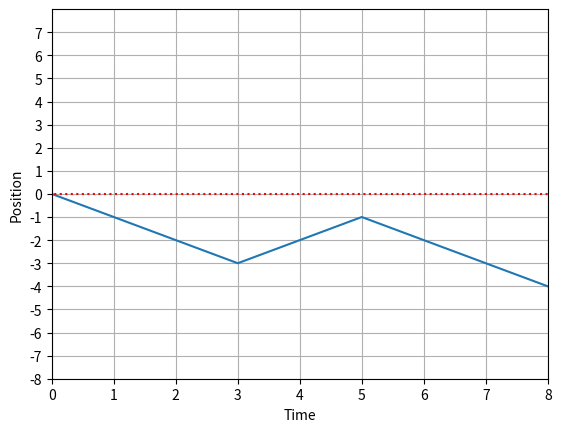
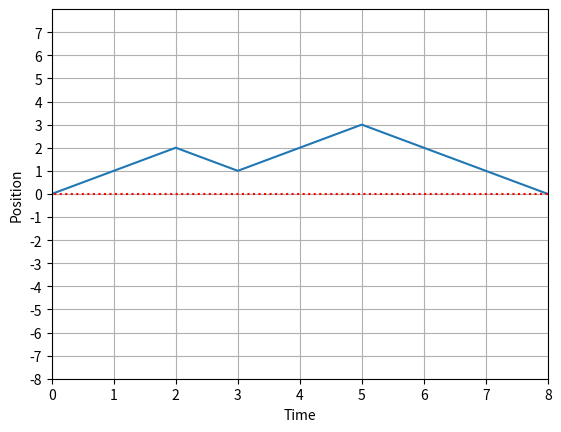

These charts were generated, in order, by the following Python code:
import numpy as np
import matplotlib.pyplot as plt

#This implementation includes the noise when going up. When going down nothing
# has changed, but when going up 68% chance of going up 1, 16% of 2 or staying same

#function to create the initial policy
def initializepolicy(T,noS):
    # policy = np.random.rand(T,noS,1) #the (noS+1)/2 element is 0
    # #policy = policy[:,:,:]>0.5
    # policy = np.append(policy,1-policy,axis=2)
    # return policy
    policy = np.ones((T,noS,2)) * 0.5
    return policy

#plot path chosen by policy. 
def plotgreedy(policy,T,p0):
   state = p0
   s = np.where(state==1)[0]
   shist=np.zeros(T+1)
   shist[0] = s
   for t in range(T):
       #get action
       #action = np.argmax(np.tensordot(state,policy[t],((0),(0))))
       if np.tensordot(state,policy[t],((0),(0)))[1] > np.random.rand(1):
           action = 1
       else:
           action = 0
       state = np.zeros(2*T+1)
       
       if action == 1:
           state[s+1] = 1
       else:
           state[s-1] = 1
           
       s = np.where(state==1)[0]
       shist[t+1] = s
   plt.plot(range(T+1),shist-T)
   plt.plot(range(-1,T+2),np.zeros(T+3),'r:')
   plt.xlim(0,T)
   plt.ylim(-T,T)
   plt.xlabel('Time')
   plt.ylabel('Position')
   plt.xticks(np.arange(0,T+1))
   plt.yticks(np.arange(-T,T))
   plt.grid()
   
def generatetrajectory(policy,T,p0):
   state = p0
   s = np.where(state==1)[0]
   shist=np.zeros(T+1)
   shist[0] = s
   for t in range(T):
       #get action
       #action = np.argmax(np.tensordot(state,policy[t],((0),(0))))
       if np.tensordot(state,policy[t],((0),(0)))[1] > np.random.rand(1):
           action = 1
       else:
           action = 0
       state = np.zeros(2*T+1)
       
       if action == 1:
           rand = np.random.rand()
           if rand < 0.68:
               state[s+1] = 1
           elif rand>0.68 and rand<0.84:
               state[s+2] = 1
           elif rand > 0.84:
               state[s] = 1
       else:
           state[s-1] = 1
           
       s = np.where(state==1)[0]
       shist[t+1] = s
   plt.plot(range(T+1),shist-T)
   plt.plot(range(-1,T+2),np.zeros(T+3),'r:')
   plt.xlim(0,T)
   plt.ylim(-T,T)
   plt.xlabel('Time')
   plt.ylabel('Position')
   plt.xticks(np.arange(0,T+1))
   plt.yticks(np.arange(-T,T))
   plt.grid()
    

#function to create the rank 4 tensor. 
def createM(noS):
    M = np.zeros((noS,noS,2,4)) 
    
    # M[St-1,St,a,r]
    #indices for start state, end state, actions and rewards.
    #possible values for action are down (0) and up (1), 
    #possible values for reward are 1, 0, -1, -10
    
    #note that this M tensor will not be the one at t = T, so that there is a 0 chance
    #of recieving a reward of -10 or 1 for all indices according to rules in section
    #5.1 of Ed's paper.
    
    #the tensor is filled using the update rules described in the paper.
    
    #the ((noS+1)/2)-1 th indicy signifys a position of s = 0.
    
    #first will update the M tensor so that if the initial state is 0 or below, and we take
    #an action to go down then there is a prob of 1 of getting reward  = -1 
    for x in range(1,int((noS+1)/2)):
        M[x,x-1,0,2] = 1
        
    #similarly, if we go up from anything below -2, we also will recieve a negative reward.
    for x in range(0,int((noS+1)/2-3)):
        M[x,x+1,1,2] = 0.68
        M[x,x+2,1,2] = 0.16
        M[x,x,1,2] = 0.16
        
    #if in state -2, if we go up 2 we get reward = 0
    M[int((noS+1)/2 -3),int((noS+1)/2 -2),1,2]=0.68
    M[int((noS+1)/2 -3),int((noS+1)/2 -1),1,1]=0.16
    M[int((noS+1)/2 -3),int((noS+1)/2 -3),1,2]=0.16
    
    


    #now update that when 0 or above, going up will give reward of 0 
    for x in range(int((noS+1)/2-1),noS-2):
        M[x,x+1,1,1] = 0.68
        M[x,x+2,1,1] = 0.16
        M[x,x,1,1] = 0.16
    
    #if instate -1, going up 1 or 2 gives 0 reward, staying same gives -1 reward
    M[int((noS+1)/2 -2),int((noS+1)/2-1),1,1]=0.68
    M[int((noS+1)/2 -2),int((noS+1)/2),1,1]=0.16 
    M[int((noS+1)/2 -2),int((noS+1)/2 -2),1,2]=0.16    
    
    #now update that when above 0, going down will give reward of 0 
    for x in range(int((noS+1)/2),noS):
        M[x,x-1,0,1] = 1
    
    #Finally lets ammend the top 2 states so that we cant jump out of cell.
    M[int(noS-2),:,:,:] = 0
    M[int(noS-1),:,:,:] = 0
    M[int(noS-2),int(noS-2),1,1] = 0.32 #if jump up from 2nd top cell then stay same
    M[int(noS-2),int(noS-1),1,1] = 0.68 #if jump up from 2nd top cell then go up 1
    M[int(noS-2),int(noS-3),0,1] = 1 #if go down from 2nd top cell then go down 
    M[int(noS-1),int(noS-1),1,1] = 1 #if jump up from top cell then stay same
    M[int(noS-1),int(noS-2),0,1] = 1 #if jump down from  top cell then go down
    return M
    
    
#function to create the end of M tensor for the last time step. 
def createMT(noS):
    MT = np.zeros((noS,noS,2,4)) 
    
    #in this case, we simply get a -10 reward for not being at position 0, at T
    #and a 1 reward for being there. 
    
    # M[St-1,St,a,r]
    #possible values for reward are 1, 0, -1, -10
    
    #if we go down from any position between 2 to the max then we recieve -10 reward 
    for x in range(int((noS+1)/2)+1,noS):
        MT[x,x-1,0,3] = 1
     
    #if we go down from 0 or below we will recieve -10 reward.
    for x in range(1,int((noS+1)/2)):
        MT[x,x-1,0,3] = 1    
        
    #similarly, if we go up from 1 or above we will recieve -10 reward.
    for x in range(int((noS+1)/2),noS-2):
        MT[x,x+1,1,3] = 0.68
        MT[x,x+2,1,3] = 0.16
        MT[x,x,1,3] = 0.16
    
    #going up from zero can score you either +1 or -10
    MT[int((noS+1)/2)-1,int((noS+1)/2)-1,1,0] = 0.16
    MT[int((noS+1)/2)-1,int((noS+1)/2),1,3] = 0.68
    MT[int((noS+1)/2)-1,int((noS+1)/2)+1,1,3] = 0.16
    
    #If we go up or down from highest state we score -10
    MT[int(noS-1),int(noS-1),1,3] = 1
    MT[int(noS-1),int(noS-2),0,3] = 1
    
    #if we go up from second highest state we score -10
    MT[int(noS-2),int(noS-2),1,3] = 0.32
    MT[int(noS-2),int(noS-1),1,3] = 0.68

    
    #if we go up from a state between the min and -3 we will recieve -10 reward.
    for x in range(0,int((noS+1)/2-3)):
        MT[x,x+1,1,3] = 0.68
        MT[x,x+2,1,3] = 0.16
        MT[x,x,1,3] = 0.16
        
    #going up from -2 can yield 2 possibiliies
    MT[int((noS+1)/2-3),int((noS+1)/2-1),1,0] = 0.16
    MT[int((noS+1)/2-3),int((noS+1)/2-2),1,3] = 0.68
    MT[int((noS+1)/2-3),int((noS+1)/2-3),1,3] = 0.16

    
    
    #finally, if we go down from 1 we recieve a +1 reward. 
    MT[int((noS+1)/2),int((noS+1)/2-1),0,0] = 1
    
    #if we go up from -1 then a few things can happen
    MT[int((noS+1)/2-2),int((noS+1)/2-1),1,0] = 0.68
    MT[int((noS+1)/2-2),int((noS+1)/2-2),1,3] = 0.16
    MT[int((noS+1)/2-2),int((noS+1)/2),1,3] = 0.16

    
    return MT
        
#this code creates the flattensor for states |-_{s}>
def createflatstate(T):
    # flatstate = np.asarray([])
    # for n in range(2*T+1):
    #     flatstate = np.append(flatstate,n-T)
    flatstate = np.ones(2*T+1)
    return flatstate

def createW(rewardarray):
    W = np.zeros((2,2,4,4))
    #create identity operator matrices and reward operator matrix.
    for i in range(4):
        W[0,0,i,i] = 1
        W[1,1,i,i] = 1
        W[0,1,i,i] = rewardarray[i]
    return W

def createW1(rewardarray):
    W1 = np.zeros((2,4,4))
    #create identity operator matrices and reward operator matrix.
    for i in range(4):
        W1[0,i,i] = 1
        W1[1,i,i] = rewardarray[i]
    return W1

def createWT(rewardarray):
    WT = np.zeros((2,4,4))
    #create identity operator matrices and reward operator matrix.
    for i in range(4):
        WT[0,i,i] = rewardarray[i]
        WT[1,i,i] = 1
    return WT

def createcopytensor(noS):
    copy = np.zeros((noS,noS,noS))
    for i in range(noS):
        copy[i,i,i] = 1
    return copy
    

def contractlayer1(flatreward,policy,M,W1,p0):
    #contracting initial prob dist with M1
    #gives something of (end state,action,reward)
    contraction1 = np.tensordot(M,p0,((0),(0)))
    
    
    #find the actions chosen by contracting initial prob with policy pi0
    actions = np.tensordot(p0,policy[0],((0),(0)))
    
    #contract actions with M matrix
    #gives shape (next state, reward)
    contraction2 = np.tensordot(contraction1,actions,((1),(0)))
    
    #contracting W1 
    #gives shape (next state,virtualindex,flatreward)
    contraction3 = np.tensordot(contraction2,W1,((1),(1)))
    
    #contract with flat reward
    #gives shape (next state, virtualindex)
    contraction4 = np.tensordot(contraction3, flatreward,((2),(0)))
    
    return contraction4
    #now the first layer is fully contracted. repeat this process for every layer but the last.
    
    
    
# #this function will contract everything for a layer (not first or end)
# def contractlayer(flatreward, W, M):
    
#         #first contract M with W to give object of type
#     #(state1,state2,action,virtual1,virtual2,reward2)
#     contraction1 = np.tensordot(M,W,((3),(2)))
    
#     #contract flat vector, to give (state1,state2,action,virtual1,virtual2)
#     contraction2 = np.tensordot(contraction1,flatreward,((5),(0)))
    
#     return contraction2


#function to manage the contracts betweenlayers, 
#such as policy and virtual index. This wont work if at layers 1 or end. 
def contractlayer(previouslayeroutput,policy,copy,flatreward,W,M):
    
    #first contract M with W to give object of type
    #(state1,state2,action,virtual1,virtual2,reward2)
    contraction1 = np.tensordot(M,W,((3),(2)))
    
    #contract flat vector, to give (state1,state2,action,virtual1,virtual2)
    layer = np.tensordot(contraction1,flatreward,((5),(0)))
    
    
    #now contract previouslayeroutput with copy tensor, to give 
    #(virtual index,copy2,copy3), this is needed as the previous state,
    # is needed twice.
    temp1 = np.tensordot(previouslayeroutput,copy,((0),(0)))
    
    
    #contract with policy to get new action.
    #resulting object is (virtual index, copy3,action)
    temp2 = np.tensordot(temp1,policy,((1),(0)))
    
    #the resultant of the total contraction is (new state, new virtual index)
    newoutput = np.tensordot(temp2,layer,((0,1,2),(3,0,2)))
    
    return newoutput

#contracting last layer with the rest.
def contractlayerT(MT,WT,flatstate,copy,previouslayeroutput,policy,flatreward):
    
    #gives shape(input state,action,reward)
    contraction1 = np.tensordot(MT,flatstate,((1),(0)))
    
    #contract with WT (inputstate,action,virtualindex,reward2)
    contraction2 = np.tensordot(contraction1,WT,((2),(1)))
    
    #contract with flatreward (input state,action,virtualindex)
    contraction3 = np.tensordot(contraction2,flatreward,((3),(0)))
    
    #find the action by first using copy
    contraction4 = np.tensordot(previouslayeroutput,copy,((0),(0)))
    
    action = np.tensordot(contraction4,policy,((1),(0)))
    
    #do the final contraction to obtain expected reward.
    
    expectedreturn = np.tensordot(contraction3,action,((0,1,2),(1,2,0)))
    
    return expectedreturn

#function to contract all layers to give the expected return. 
def contracteverything(M,MT,W,W1,WT,flatreward,policy,p0,flatstate,T,copy,plot):
    
    #first contract layer 1. 
    output = contractlayer1(flatreward, policy, M, W1,p0)

    #now contract all middle layers. 
    for i in range(1,T-1):
        output = contractlayer(output,policy[i],copy,flatreward,W,M)
    
    #now contract final layer
    
    expectedreturn = contractlayerT(MT,WT,flatstate,copy,output,policy[T-1],flatreward)
    
    print(expectedreturn)
    if plot==True:
        plotgreedy(policy,T,p0)
    return expectedreturn


#function to change the values in policy array, used in function below.
def changepolicy(policy,contraction,T):
    for i in range(2*T+1):
        if contraction[i,0] - contraction[i,1] > 0:
            policy[i,0] = 1
            policy[i,1] = 0
        elif contraction[i,0] - contraction[i,1] < 0:
            policy[i,0] = 0
            policy[i,1] = 1
    return policy
        
#it is easier to also have a function to contract all stuff after the layer being
#optimised.
def contractafteroptimiselayer(output,M,W,flatreward,copy,policy):
    #the input named 'output' is an object of (state2,virtual2,actionchosen,copychosen)
    #the actionchosen and copychosen must go to the policy of chosen layer.
    #as usual contract M,W and flatreward    
    contraction1 = np.tensordot(M,W,((3),(2)))
    #below gives (state1,state2,newaction,virtual1,virtual2)
    layer = np.tensordot(contraction1,flatreward,((5),(0)))
    
    #now can contract the output from chosen layer with copy. this 
    #gives shape (outputvirtual,actionchosen,copychosen,copyfromnewlayer1,copyfromnewlayer2)
    temp1 = np.tensordot(output,copy,((0),(0)))
    #now find the action by contracting one of the copyfromnewlayers with the
    #policy for this timestep. (outputvirtual,actionchosen,copychosen,copyfromnewlayer2,actionnewlayer)
    temp2 = np.tensordot(temp1,policy,((3),(0)))
    
    #finally contract this with the new layer. Need to contract the old
    #output virtual with new input virtual, and new input state with old copy, and
    #new action.
    #gives (outputstate,outputvirtual2,actionchosen,copychosen)
    output = np.tensordot(layer,temp2,((3,0,2),(0,3,4)))
    return output


#function to optimise policy. Start from T-1 layer and contract everything else
def DRMGpolicyoptimisation(flatreward,policy,M,W,W1,p0,copy,MT,WT,flatstate,T):
    ##we first optimize final layer.
    
    #first contract all layers but last.     
    #first contract layer 1. 
    output = contractlayer1(flatreward, policy, M, W1,p0)

    #now contract all middle layers. 
    for i in range(1,T-1):
        output = contractlayer(output,policy[i],copy,flatreward,W,M)
    
    #now must contract all final layer, except the policy. 
    
    #gives shape(input state,action,reward)
    contraction1 = np.tensordot(MT,flatstate,((1),(0)))
    
    #contract with WT (inputstate,action,virtualindex,reward2)
    contraction2 = np.tensordot(contraction1,WT,((2),(1)))
    
    #contract with flatreward (input state,action,virtualindex)
    contraction3 = np.tensordot(contraction2,flatreward,((3),(0)))
    
    #now contract copy tensor with previous output to give (virtual,copy1,copy2)
    temp1 = np.tensordot(output,copy,((0),(0)))
    
    #contract the 2 bits together to give (copy1, action). This is now whats used
    #to optimise policy. 
    temp2 = np.tensordot(temp1,contraction3,((0,1),(2,0)))
    
    #now optimise the policy.
    policy[T-1] = changepolicy(policy[T-1],temp2,T)
    
    ############################################################
    
    #Now need to optimise all other layers. This will be done by first contracting 
    #all layers until the one we're optimising. Then contracting everything after
    #it. 
    
    #for all layers except first and last.
    for x in range(1,T-1):
        #t = layer being optimised. 
        t = T-x
        
        #first contract layer 1. 
        output = contractlayer1(flatreward, policy, M, W1,p0)
        #now contract all middle layers until chosen layer. 
        for i in range(1,t-1):
            output = contractlayer(output,policy[i],copy,flatreward,W,M)
        
        #Now create the layer that we wish to optimise.
        #(state1,state2,action,virtual1,virtual2,reward2)
        contraction1 = np.tensordot(M,W,((3),(2)))
        
        #contract flat vector, to give (state1,state2,action,virtual1,virtual2)
        layer = np.tensordot(contraction1,flatreward,((5),(0)))
        
        
        #now contract previouslayeroutput with copy tensor, to give 
        #(virtual index,copy2,copy3), this is needed as the previous state,
        # is needed twice.
        temp1 = np.tensordot(output,copy,((0),(0)))
        
        #temp2 gives (state2,action,virtual2,copy3), state2 and virtual2
        #is what goes into next layer, copy3 and action goes to policy.
        temp2 = np.tensordot(layer,temp1,((0,3),(1,0)))
       
        #swapaxis of action and virtual 2 for convience. now it is
        #(state2,virtual2,action,copy3)
        output = np.moveaxis(temp2,1,2)
        #now contract all layers after chosen layer up until final layer
        for i in range(t,T-1):
            #output has form (state2,virtual2,action,copy) where we need to keep latter 2.
            output = contractafteroptimiselayer(output,M,W,flatreward,copy,policy[i])
        
        #last thing to do is to contract final layer.
        #gives shape(input state,action,reward)
        contraction1 = np.tensordot(MT,flatstate,((1),(0)))
        
        #contract with WT (inputstate,action,virtualindex,reward2)
        contraction2 = np.tensordot(contraction1,WT,((2),(1)))
        
        #contract with flatreward (input state,action,virtualindex)
        contraction3 = np.tensordot(contraction2,flatreward,((3),(0)))
        
        #gives (virtual2,actionchosen,copychosen,copynew1,copynew2)
        temp1 = np.tensordot(output,copy,((0),(0)))
        # gives (virtual2,actionchosen,copychosen,copynew2,actionnew)
        temp2 = np.tensordot(temp1,policy[T-1],((3),(0)))
        #gives (action,copychosen) which is ready to be put into optimiser.
        output = np.tensordot(temp2,contraction3,((0,3,4),(2,0,1)))
        #also need to swap the axis.
        output = np.moveaxis(output,0,1)
        policy[t-1] = changepolicy(policy[t-1],output,T)
#################################################################

    #Finally we also need to optimise the very first layer. To do this contract
    #all layer 1 except policy and every other layer. 
    
    #gives (copy1,copy2)
    contraction0 = np.tensordot(p0,copy,((0),(0)))
    #gives something of (end state,action,reward,copy2)
    contraction1 = np.tensordot(M,contraction0,((0),(0)))
    
    #contracting W1 
    #gives shape (end state,action,copy2,virtualindex,flatreward)
    contraction2 = np.tensordot(contraction1,W1,((2),(1)))
    
    #contract with flat reward, gives shape (end state, action, copy2 virtualindex)
    contraction3 = np.tensordot(contraction2, flatreward,((4),(0)))
    
    #to feed into function we need the order to be (endstate,virtualindex,action,copy)
    output = np.moveaxis(contraction3,3,1)

    #Now contract with all layers except last
    for i in range(1,T-1):
        #output has form (state2,virtual2,action,copy) where we need to keep latter 2.
        output = contractafteroptimiselayer(output,M,W,flatreward,copy,policy[i])
        
    #last thing to do is to contract final layer.
    #gives shape(input state,action,reward)
    contraction1 = np.tensordot(MT,flatstate,((1),(0)))
    
    #contract with WT (inputstate,action,virtualindex,reward2)
    contraction2 = np.tensordot(contraction1,WT,((2),(1)))
    
    #contract with flatreward (input state,action,virtualindex)
    contraction3 = np.tensordot(contraction2,flatreward,((3),(0)))
    
    #gives (virtual2,actionchosen,copychosen,copynew1,copynew2)
    temp1 = np.tensordot(output,copy,((0),(0)))
    # gives (virtual2,actionchosen,copychosen,copynew2,actionnew)
    temp2 = np.tensordot(temp1,policy[T-1],((3),(0)))
    #gives (action,copychosen) which is ready to be put into optimiser.
    output = np.tensordot(temp2,contraction3,((0,3,4),(2,0,1)))
    #also need to swap the axis.
    output = np.moveaxis(output,0,1)
    policy[0] = changepolicy(policy[0],output,T)

    return policy
    
    
#here is practice setting up the model. 
if __name__ == '__main__':
    
    #can choose value of T
    T = 8
    #number of states.
    noS = 2*T+1
    
    #create the flatstates, needed for contractions later. 
    flatreward = np.ones(4)
    flatstate = createflatstate(T)
    
    #initial probability vector has all zeros apart from at s=0. 
    p0 = np.zeros(noS)
    p0[int((noS+1)/2-1)] = 1
    
    #initialize an random policy
    policy = initializepolicy(T, noS)
    
    rewardvector = np.asarray([1,0,-1,-10])
    
    #M tensors are same for all time steps apart from last (MT)
    M=createM(noS)
    MT=createMT(noS)
    
    #W tensors are same for all timesteps apart from timesteps 1 and T
    W = createW(rewardvector)
    W1 = createW1(rewardvector)
    WT = createWT(rewardvector)    
    
    #copy tensor is essentially a 3D identity. 
    copy = createcopytensor(noS)

    contracteverything(M,MT,W,W1,WT,flatreward,policy,p0,flatstate,T,copy,True)
    
    policy = DRMGpolicyoptimisation(flatreward, policy, M, W, W1, p0, copy, MT, WT, flatstate, T)
    plt.figure()
    contracteverything(M,MT,W,W1,WT,flatreward,policy,p0,flatstate,T,copy,True)
    
